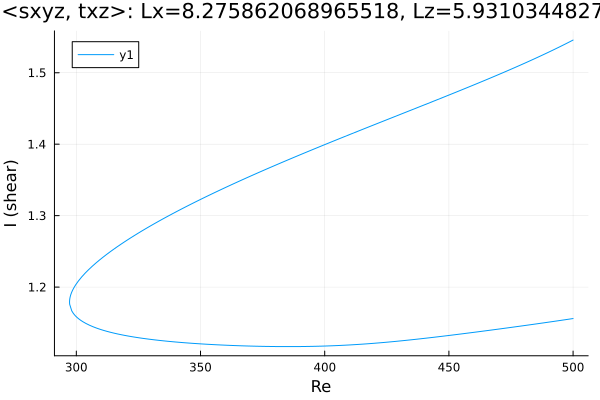

The file beside this chart, header and first rows:
Re, shear
500.0, 1.546
498.6, 1.543
497.2, 1.541
495.8, 1.538
494.4, 1.536
493, 1.533
491.5, 1.531
490.1, 1.529
488.7, 1.526
487.3, 1.524
485.9, 1.522
484.5, 1.52
483.1, 1.517
481.7, 1.515
480.2, 1.513
478.8, 1.511
477.4, 1.509
476, 1.506
474.6, 1.504
473.2, 1.502
471.8, 1.5
470.3, 1.498
468.9, 1.496
467.5, 1.494
466.1, 1.492
464.7, 1.49
463.3, 1.488
461.9, 1.486
460.4, 1.484
459, 1.482
457.6, 1.48
456.2, 1.477
454.8, 1.475
453.4, 1.474
452, 1.472
450.5, 1.47
449.1, 1.468
447.7, 1.466
446.3, 1.464
444.9, 1.462
443.5, 1.46
442.1, 1.458
440.6, 1.456
439.2, 1.454
437.8, 1.452
436.4, 1.45
435, 1.448
433.6, 1.446
432.2, 1.444
430.7, 1.442
429.3, 1.44
427.9, 1.438
426.5, 1.436
425.1, 1.434
423.7, 1.432
422.3, 1.43
420.8, 1.428
419.4, 1.427
418, 1.425
416.6, 1.423
... 301 more rows
